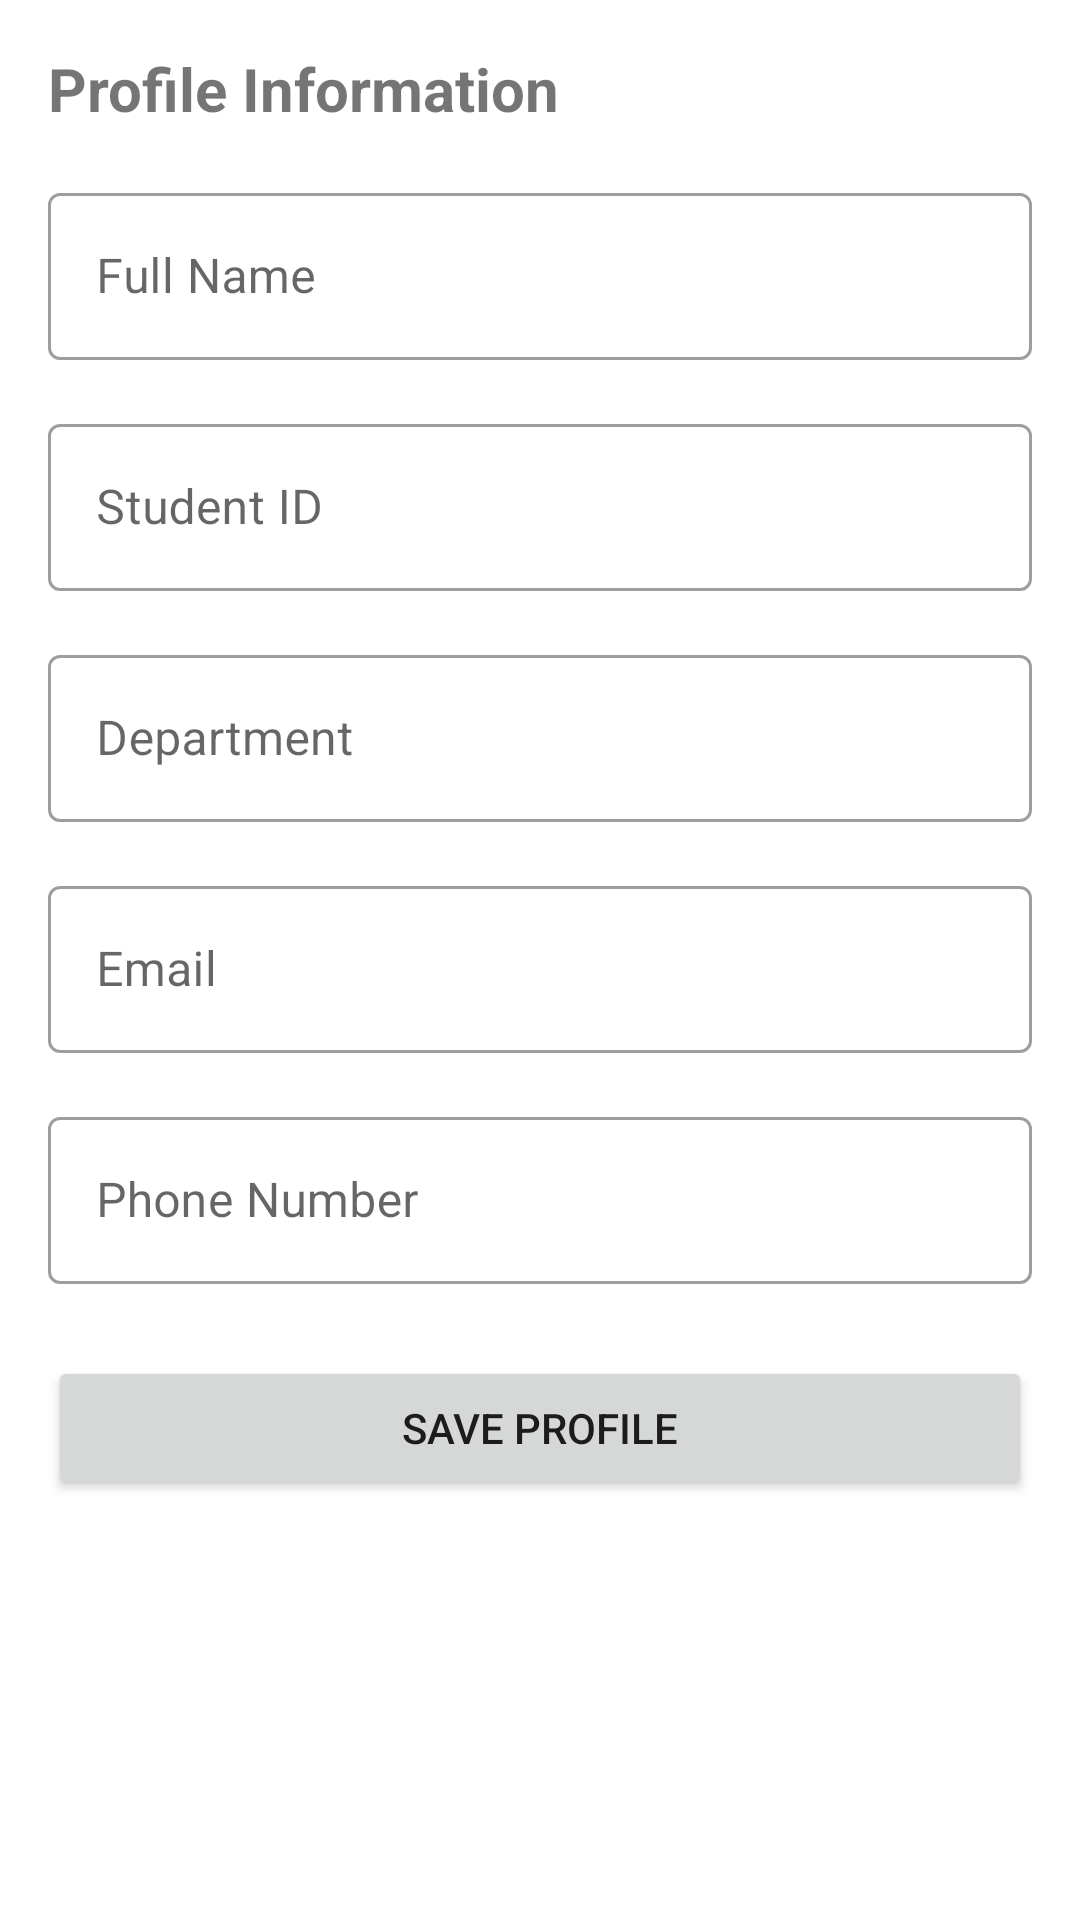

Layout XML and referenced resources for this Android screen:
<!-- AndroidManifest.xml: application theme Theme.FYPApplication -->
<!-- res/layout/activity_student_profile.xml -->
<?xml version="1.0" encoding="utf-8"?>
<ScrollView xmlns:android="http://schemas.android.com/apk/res/android"
    xmlns:app="http://schemas.android.com/apk/res-auto"
    xmlns:tools="http://schemas.android.com/tools"
    android:layout_width="match_parent"
    android:layout_height="match_parent"
    tools:context=".student.StudentProfileActivity">

    <LinearLayout
        android:layout_width="match_parent"
        android:layout_height="wrap_content"
        android:orientation="vertical"
        android:padding="16dp">

        <TextView
            android:layout_width="match_parent"
            android:layout_height="wrap_content"
            android:text="@string/profile_information"
            android:textSize="20sp"
            android:textStyle="bold"
            android:layout_marginBottom="16dp"/>

        <com.google.android.material.textfield.TextInputLayout
            android:layout_width="match_parent"
            android:layout_height="wrap_content"
            android:layout_marginBottom="16dp"
            style="@style/Widget.MaterialComponents.TextInputLayout.OutlinedBox">

            <EditText
                android:id="@+id/editTextName"
                android:layout_width="match_parent"
                android:layout_height="wrap_content"
                android:hint="@string/full_name"
                android:inputType="textPersonName" />
        </com.google.android.material.textfield.TextInputLayout>

        <com.google.android.material.textfield.TextInputLayout
            android:layout_width="match_parent"
            android:layout_height="wrap_content"
            android:layout_marginBottom="16dp"
            style="@style/Widget.MaterialComponents.TextInputLayout.OutlinedBox">

            <EditText
                android:id="@+id/editTextStudentId"
                android:layout_width="match_parent"
                android:layout_height="wrap_content"
                android:hint="@string/student_id"
                android:inputType="text" />
        </com.google.android.material.textfield.TextInputLayout>

        <com.google.android.material.textfield.TextInputLayout
            android:layout_width="match_parent"
            android:layout_height="wrap_content"
            android:layout_marginBottom="16dp"
            style="@style/Widget.MaterialComponents.TextInputLayout.OutlinedBox">

            <EditText
                android:id="@+id/editTextDepartment"
                android:layout_width="match_parent"
                android:layout_height="wrap_content"
                android:hint="@string/department"
                android:inputType="text" />
        </com.google.android.material.textfield.TextInputLayout>

        <com.google.android.material.textfield.TextInputLayout
            android:layout_width="match_parent"
            android:layout_height="wrap_content"
            android:layout_marginBottom="16dp"
            style="@style/Widget.MaterialComponents.TextInputLayout.OutlinedBox">

            <EditText
                android:id="@+id/editTextEmail"
                android:layout_width="match_parent"
                android:layout_height="wrap_content"
                android:hint="@string/email"
                android:inputType="textEmailAddress" />
        </com.google.android.material.textfield.TextInputLayout>

        <com.google.android.material.textfield.TextInputLayout
            android:layout_width="match_parent"
            android:layout_height="wrap_content"
            android:layout_marginBottom="24dp"
            style="@style/Widget.MaterialComponents.TextInputLayout.OutlinedBox">

            <EditText
                android:id="@+id/editTextPhone"
                android:layout_width="match_parent"
                android:layout_height="wrap_content"
                android:hint="@string/phone_number"
                android:inputType="phone" />
        </com.google.android.material.textfield.TextInputLayout>

        <Button
            android:id="@+id/buttonSave"
            android:layout_width="match_parent"
            android:layout_height="wrap_content"
            android:text="@string/save_profile" />

    </LinearLayout>
</ScrollView>
<!-- resources referenced by this layout -->
<resources>
  <string name="department">Department</string>
  <string name="email">Email</string>
  <string name="full_name">Full Name</string>
  <string name="phone_number">Phone Number</string>
  <string name="profile_information">Profile Information</string>
  <string name="save_profile">Save Profile</string>
  <string name="student_id">Student ID</string>
  <style name="Theme.FYPApplication" parent="Theme.MaterialComponents.Light.DarkActionBar">
          
          <item name="colorPrimary">@color/purple_500</item>
          <item name="colorPrimaryVariant">@color/purple_700</item>
          <item name="colorOnPrimary">@color/white</item>
          
          <item name="colorSecondary">@color/teal_200</item>
          <item name="colorSecondaryVariant">@color/teal_700</item>
          <item name="colorOnSecondary">@color/black</item>
          
          <item name="android:statusBarColor">?attr/colorPrimaryVariant</item>
          
      </style>
  <color name="purple_500">#FF6200EE</color>
  <color name="purple_700">#FF3700B3</color>
  <color name="white">#FFFFFFFF</color>
  <color name="teal_200">#FF03DAC5</color>
  <color name="teal_700">#FF018786</color>
  <color name="black">#FF000000</color>
</resources>
